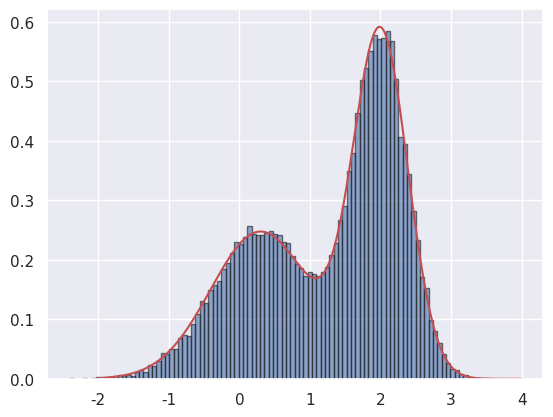

Write the Python code that produced this figure.
# Metropolis-Hastings采样算法
# 对于目标采样分布π(x)：
#
# 第一步：随机选定一个起始点x，指定燃烧期m和稳定期N。
#
# 第二步：开始采样，每一轮采样都以上一轮的采样值x为均值，方差为1，生成一个正态分布，然后在这个正态分布中依概率随机选取一个值x'。
#
# 第三步：在[0,1]的均匀分布中随机生成一个数U，并指定接收概率α=min{1, π(x')/π(x)}，
# 如果U < α，则本轮新的采样值为x = x'，否则本轮新的采样值仍为上一轮的x。
#
# 重复第二步~第三步采样过程m + N次，结束后，保留后N次采样结果作为目标分布的近似采样。

import random
from scipy.stats import norm
import matplotlib.pyplot as plt
import numpy as np
import seaborn

seaborn.set()


# 目标采样分布pi
def pi(x):
    return (0.3 * np.exp(-(x - 0.3) ** 2) + 0.7 * np.exp(-(x - 2.) ** 2 / 0.3)) / 1.2113


m = 10000  # 燃烧期样本数
N = 100000  # 实际保留的有效样本数
sample = [0 for i in range(m + N)]  # 采样数组

sample[0] = 2  # 任选一个起始点，选择默认的0也可以，效果一样
# 基于接受概率，在建议马尔科夫链上随机游走采样
for t in range(1, m + N):
    x = sample[t - 1]
    x_star = norm.rvs(loc=x, scale=1, size=1)[0]  # 生成下一时刻随机游走的点x*
    alpha = min(1, (pi(x_star) / pi(x)))  # 接受概率

    u = random.uniform(0, 1)  # 生成满足0~1之间均匀分布的随机数
    if u < alpha:  # 接受-拒绝的过程
        sample[t] = x_star
    else:
        sample[t] = x

x = np.arange(-2, 4, 0.01)
plt.plot(x, pi(x), color='r')  # 实际目标分布
plt.hist(sample[m:], bins=100, density=True, color='b', edgecolor='k', alpha=0.6)  # 实际分布的近似采样
plt.show()
